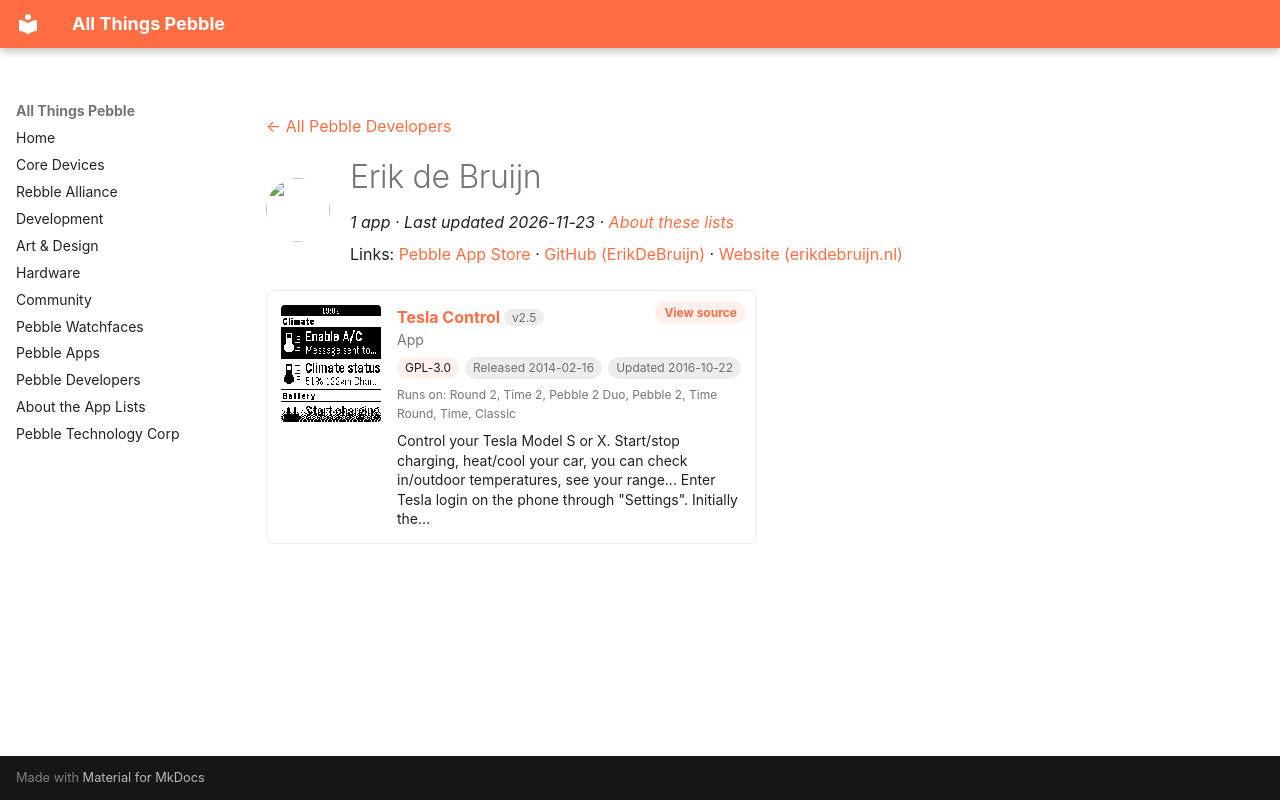

repository: saltedlolly/all-things-pebble · page: developers/erik-de-bruijn.html · generator: mkdocs

---
title: "Erik de Bruijn"
hide:
  - toc
---

<!-- Generated by scripts/update_app_directory.py: do not edit by hand -->
[← All Pebble Developers](../developers.md)

<div class="dev-header" markdown>
<img class="dev-avatar" src="https://github.com/ErikDeBruijn.png?size=128" alt="" width="64" height="64" loading="lazy" onerror="this.remove()">
<div class="dev-intro" markdown>

# Erik de Bruijn

*1 app · Last updated 2026-11-23 · [About these lists](../about-app-lists.md)*

Links: [Pebble App Store](https://apps.repebble.com/apps/dev/erik-de-bruijn_52f005973fbdba4ebc000018) · [GitHub (ErikDeBruijn)](https://github.com/ErikDeBruijn) · [Website (erikdebruijn.nl)](http://www.erikdebruijn.nl/)

</div>
</div>

<div class="app-grid dev-apps" data-search-exclude>
<div class="app-card" data-type="watchapp" data-title="tesla control" data-released="2014-02-16" data-updated="2016-10-22">
<a class="app-shot" href="https://apps.repebble.com/5300fe0261dee5ed4a00014a" data-search-exclude><img src="../images/apps/5300fe0261dee5ed4a00014a.png" alt="Tesla Control" loading="lazy"></a>
<div class="app-info">
<h2 class="app-name" id="app-5300fe0261dee5ed4a00014a"><a href="https://apps.repebble.com/5300fe0261dee5ed4a00014a">Tesla Control</a> <span class="app-version" title="Latest version" data-search-exclude>v2.5</span></h2>
<a class="app-source" href="https://github.com/ErikDeBruijn/TeslaFTW" title="Source code" data-search-exclude>View source</a>
<div class="app-dev">App</div>
<div class="app-tags" data-search-exclude><span class="app-licence" title="Licence">GPL-3.0</span> <span title="First published in the app store">Released 2014-02-16</span> <span title="Latest release in the app store">Updated 2016-10-22</span></div>
<div class="app-watches" title="Supported watches" data-search-exclude>Runs on: Round 2, Time 2, Pebble 2 Duo, Pebble 2, Time Round, Time, Classic</div>
<p class="app-desc">Control your Tesla Model S or X. Start/stop charging, heat/cool your car, you can check in/outdoor temperatures, see your range... Enter Tesla login on the phone through &quot;Settings&quot;. Initially the…</p>
</div>
</div>
</div>
